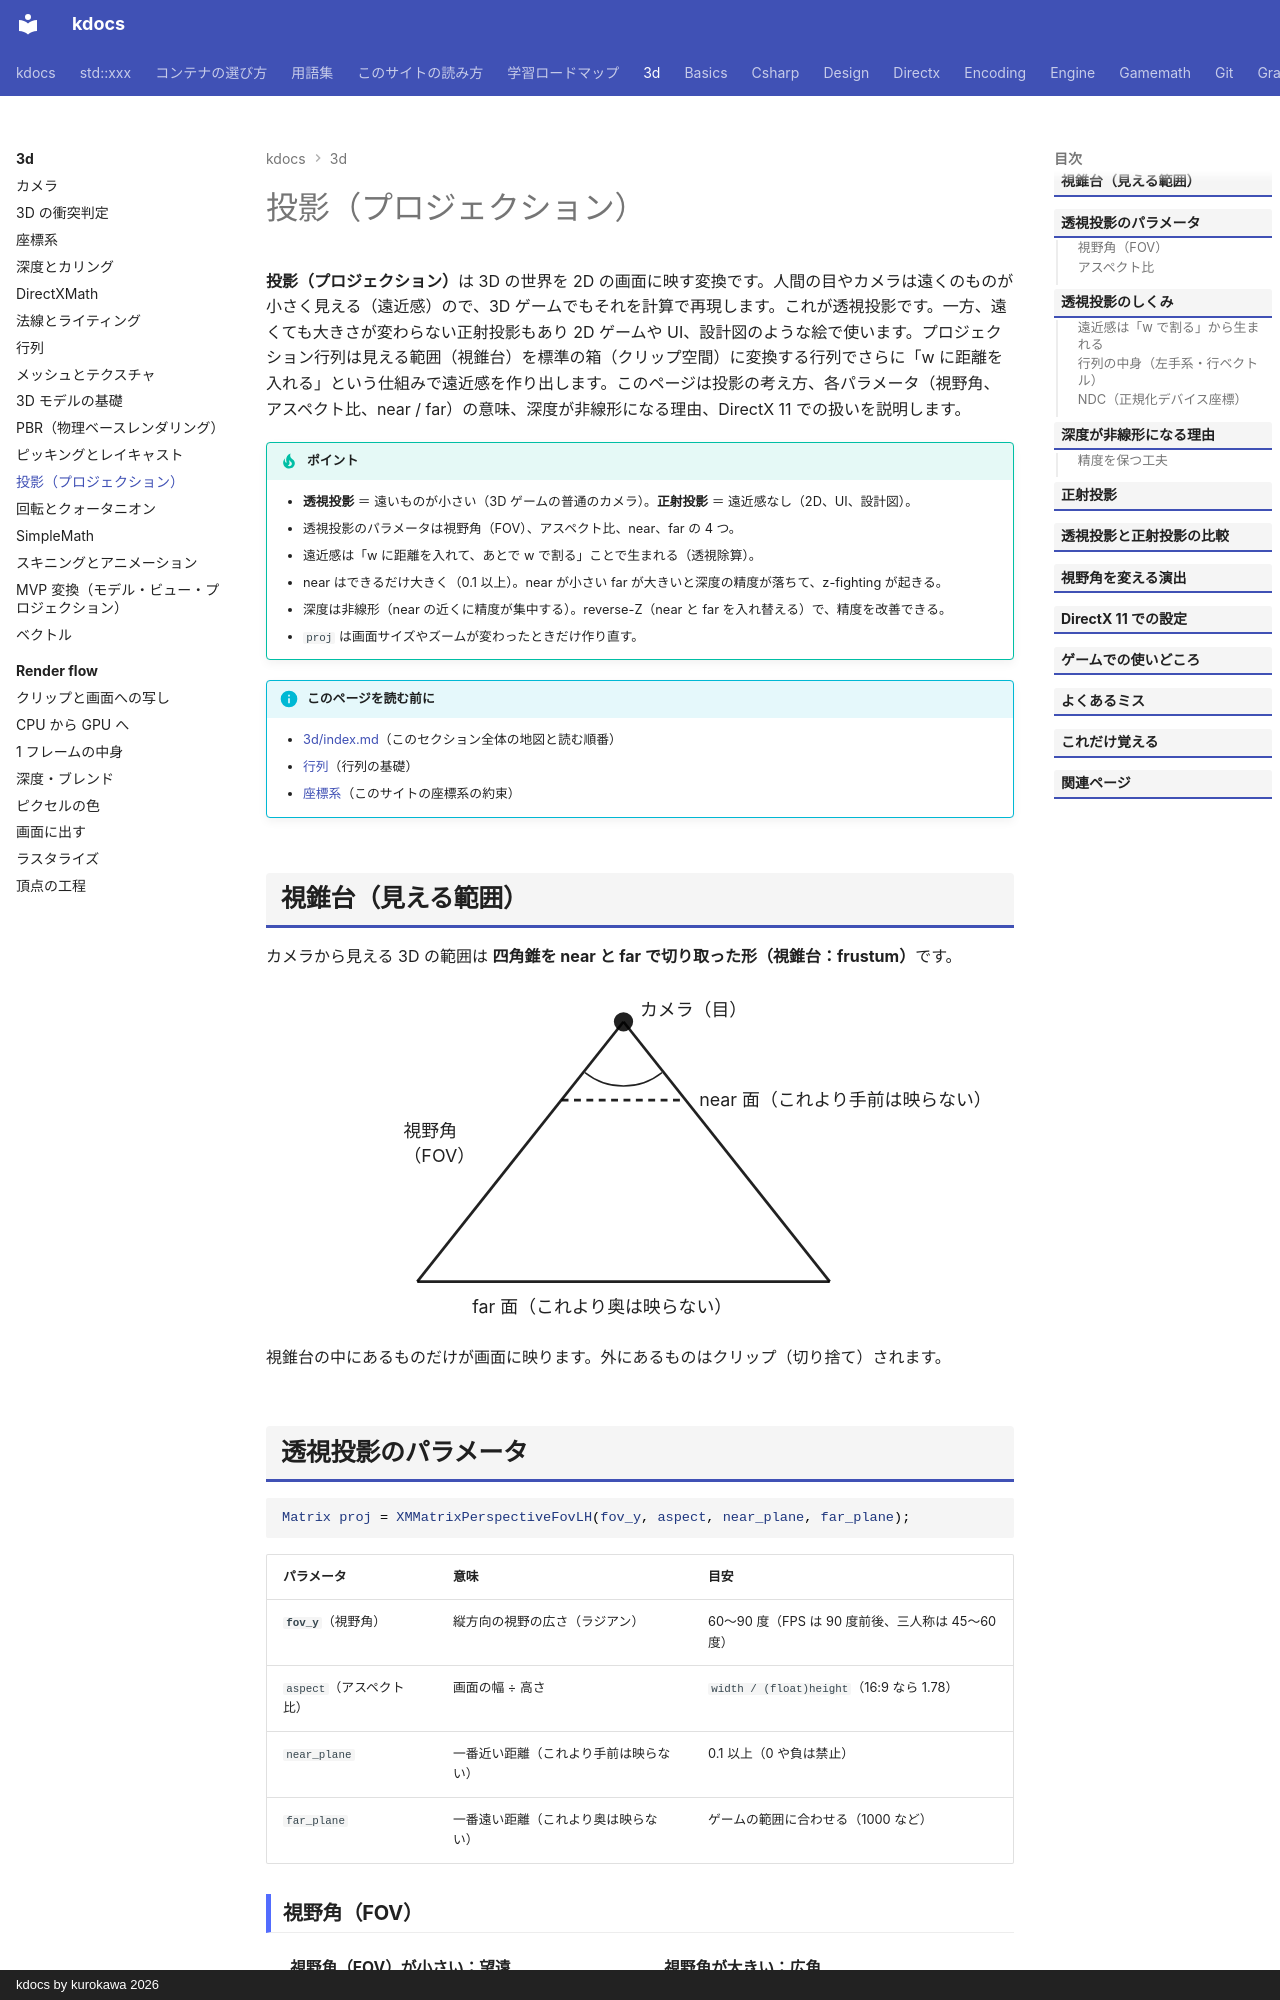

repository: qwzxdf/kdocs · page: 3d/projection/index.html · generator: mkdocs · copyright: kdocs by kurokawa 2026

---
title: 投影（プロジェクション）
tags:
  - 3Dゲーム
---

# 投影（プロジェクション）

<strong>投影（プロジェクション）</strong>は 3D の世界を 2D の画面に映す変換です。人間の目やカメラは遠くのものが小さく見える（遠近感）ので、3D ゲームでもそれを計算で再現します。これが透視投影です。一方、遠くても大きさが変わらない正射投影もあり 2D ゲームや UI、設計図のような絵で使います。プロジェクション行列は見える範囲（視錐台）を標準の箱（クリップ空間）に変換する行列でさらに「w に距離を入れる」という仕組みで遠近感を作り出します。このページは投影の考え方、各パラメータ（視野角、アスペクト比、near / far）の意味、深度が非線形になる理由、DirectX 11 での扱いを説明します。

!!! tip "ポイント"
    - <strong>透視投影</strong> ＝ 遠いものが小さい（3D ゲームの普通のカメラ）。<strong>正射投影</strong> ＝ 遠近感なし（2D、UI、設計図）。
    - 透視投影のパラメータは視野角（FOV）、アスペクト比、near、far の 4 つ。
    - 遠近感は「w に距離を入れて、あとで w で割る」ことで生まれる（透視除算）。
    - near はできるだけ大きく（0.1 以上）。near が小さい far が大きいと深度の精度が落ちて、z-fighting が起きる。
    - 深度は非線形（near の近くに精度が集中する）。reverse-Z（near と far を入れ替える）で、精度を改善できる。
    - `proj` は画面サイズやズームが変わったときだけ作り直す。

!!! info "このページを読む前に"
    - [3d/index.md](index.md)（このセクション全体の地図と読む順番）
    - [行列](../gamemath/matrices.md)（行列の基礎）
    - [座標系](../gamemath/coordinate-systems.md)（このサイトの座標系の約束）

## 視錐台（見える範囲）

カメラから見える 3D の範囲は <strong>四角錐を near と far で切り取った形（視錐台：frustum）</strong>です。

<svg class="fig" viewBox="0 0 544 250" role="img" aria-label="視錐台"><circle cx="260" cy="26" r="7" fill="currentColor"/><text x="272" y="22">カメラ（目）</text><line x1="260" y1="26" x2="110" y2="215" stroke="currentColor" stroke-width="2"/><line x1="260" y1="26" x2="410" y2="215" stroke="currentColor" stroke-width="2"/><line x1="215" y1="83" x2="305" y2="83" stroke="currentColor" stroke-width="2" stroke-dasharray="5 4"/><text x="315" y="87">near 面（これより手前は映らない）</text><line x1="110" y1="215" x2="410" y2="215" stroke="currentColor" stroke-width="2"/><text x="150" y="238">far 面（これより奥は映らない）</text><text x="100" y="110">視野角</text><text x="100" y="128">（FOV）</text><path d="M 232 63 A 45 45 0 0 0 288 63" fill="none" stroke="currentColor"/></svg>

視錐台の中にあるものだけが画面に映ります。外にあるものはクリップ（切り捨て）されます。

## 透視投影のパラメータ

```cpp
Matrix proj = XMMatrixPerspectiveFovLH(fov_y, aspect, near_plane, far_plane);
```

| パラメータ | 意味 | 目安 |
| --- | --- | --- |
| **`fov_y`**（視野角） | 縦方向の視野の広さ（ラジアン） | 60〜90 度（FPS は 90 度前後、三人称は 45〜60 度） |
| `aspect`（アスペクト比） | 画面の幅 ÷ 高さ | `width / (float)height`（16:9 なら 1.78） |
| `near_plane` | 一番近い距離（これより手前は映らない） | 0.1 以上（0 や負は禁止） |
| `far_plane` | 一番遠い距離（これより奥は映らない） | ゲームの範囲に合わせる（1000 など） |

### 視野角（FOV）

<svg class="fig" viewBox="0 0 620 220" role="img" aria-label="視野角の違い"><defs><marker id="f1" markerWidth="8" markerHeight="8" refX="7" refY="4" orient="auto"><path d="M0,0 L8,4 L0,8 z" fill="currentColor"/></marker></defs><text x="20" y="20" class="fig-title">視野角（FOV）が小さい：望遠</text><circle cx="80" cy="120" r="6" fill="currentColor"/><line x1="80" y1="120" x2="270" y2="85" stroke="currentColor"/><line x1="80" y1="120" x2="270" y2="155" stroke="currentColor"/><text x="100" y="190">見える範囲が狭く、拡大して見える</text><text x="330" y="20" class="fig-title">視野角が大きい：広角</text><circle cx="360" cy="120" r="6" fill="currentColor"/><line x1="360" y1="120" x2="580" y2="30" stroke="currentColor"/><line x1="360" y1="120" x2="580" y2="210" stroke="currentColor"/><text x="370" y="205">見える範囲が広いが、端が歪んで見える</text></svg>

- 小さい（30〜45°）: 望遠レンズ。遠くが大きく見え遠近感が弱い。ズーム
- 中くらい（60°）: 自然な見え方。三人称ゲーム
- 大きい（90〜110°）: 広角レンズ。広く見えるが画面の端が引き伸ばされる。FPS（速さの感覚が強い）

縦の FOVを指定するのが普通です。横の FOV はアスペクト比で決まります（`横 = 2 × atan(tan(縦 / 2) × aspect)`）。FPS のゲームで「FOV 90」と言うとき横の FOV のことが多いので、縦に直して使います。

### アスペクト比

画面の縦横比に合わせないと絵が横に伸びたり縮んだりします。ウィンドウのサイズが変わったら、`proj` を作り直します。

```cpp
void OnResize(int width, int height) {
  float aspect = static_cast<float>(width) / static_cast<float>(height);
  proj = XMMatrixPerspectiveFovLH(fov_y, aspect, near_plane, far_plane);
  // ビューポート、深度バッファ、レンダー ターゲットも作り直す
}
```

## 透視投影のしくみ
